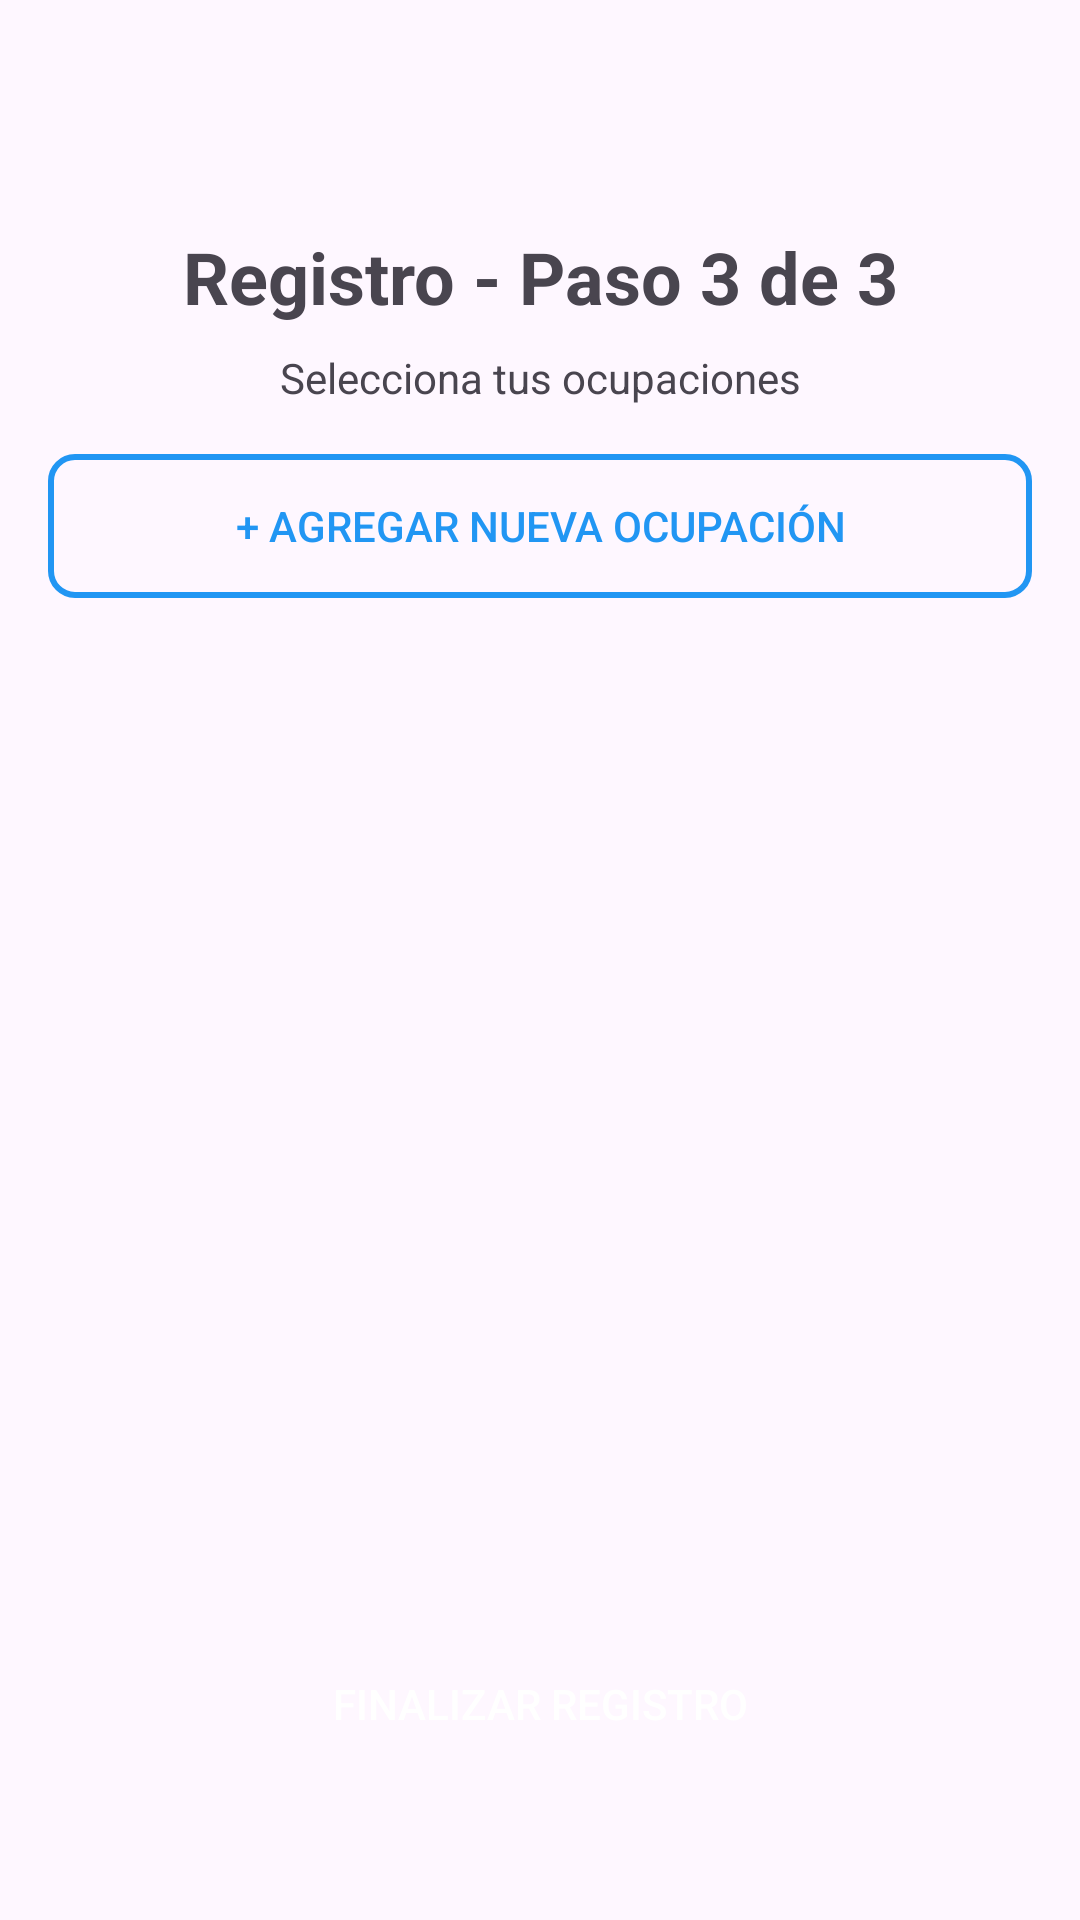

The Android layout XML behind this screen, and the referenced resources:
<!-- AndroidManifest.xml: application theme Theme.proyectoapptrabajador -->
<!-- res/layout/fragment_worker_register_step3.xml -->
<?xml version="1.0" encoding="utf-8"?>
<androidx.constraintlayout.widget.ConstraintLayout xmlns:android="http://schemas.android.com/apk/res/android"
    xmlns:app="http://schemas.android.com/apk/res-auto"
    xmlns:tools="http://schemas.android.com/tools"
    android:layout_width="match_parent"
    android:layout_height="match_parent"
    android:padding="16dp"
    tools:context=".ui.fragments.WorkerRegisterStep3Fragment">

    <TextView
        android:id="@+id/tvTitulo"
        android:layout_width="wrap_content"
        android:layout_height="wrap_content"
        android:layout_marginTop="60dp"
        android:text="Registro - Paso 3 de 3"
        android:textSize="24sp"
        android:textStyle="bold"
        app:layout_constraintEnd_toEndOf="parent"
        app:layout_constraintStart_toStartOf="parent"
        app:layout_constraintTop_toTopOf="parent" />

    <TextView
        android:id="@+id/tvSubtitulo"
        android:layout_width="wrap_content"
        android:layout_height="wrap_content"
        android:layout_marginTop="8dp"
        android:text="Selecciona tus ocupaciones"
        app:layout_constraintEnd_toEndOf="parent"
        app:layout_constraintStart_toStartOf="parent"
        app:layout_constraintTop_toBottomOf="@+id/tvTitulo" />

    <Button
        android:id="@+id/btnAgregarOcupacion"
        android:layout_width="0dp"
        android:layout_height="wrap_content"
        android:layout_marginTop="16dp"
        android:text="+ Agregar nueva ocupación"
        android:background="@drawable/bg_button_outline"
        android:textColor="@color/colorPrimary"
        android:padding="12dp"
        app:layout_constraintEnd_toEndOf="parent"
        app:layout_constraintStart_toStartOf="parent"
        app:layout_constraintTop_toBottomOf="@+id/tvSubtitulo" />

    <androidx.recyclerview.widget.RecyclerView
        android:id="@+id/rvOcupaciones"
        android:layout_width="0dp"
        android:layout_height="0dp"
        android:layout_marginTop="16dp"
        android:layout_marginBottom="16dp"
        app:layoutManager="androidx.recyclerview.widget.LinearLayoutManager"
        app:layout_constraintBottom_toTopOf="@+id/btnFinalizarRegistro"
        app:layout_constraintEnd_toEndOf="parent"
        app:layout_constraintStart_toStartOf="parent"
        app:layout_constraintTop_toBottomOf="@+id/btnAgregarOcupacion"
        tools:listitem="@layout/item_ocupacion_selectable" />

    <Button
        android:id="@+id/btnFinalizarRegistro"
        android:layout_width="0dp"
        android:layout_height="wrap_content"
        android:layout_marginBottom="32dp"
        android:padding="12dp"
        android:text="Finalizar Registro"
        android:background="@drawable/bg_button_primary"
        android:textColor="@android:color/white"
        app:layout_constraintBottom_toBottomOf="parent"
        app:layout_constraintEnd_toEndOf="parent"
        app:layout_constraintStart_toStartOf="parent" />

</androidx.constraintlayout.widget.ConstraintLayout>
<!-- res/layout/item_ocupacion_selectable.xml (included above) -->
<?xml version="1.0" encoding="utf-8"?>
<LinearLayout xmlns:android="http://schemas.android.com/apk/res/android"
    android:layout_width="match_parent"
    android:layout_height="wrap_content"
    android:orientation="horizontal"
    android:paddingHorizontal="16dp"
    android:paddingVertical="12dp"
    android:gravity="center_vertical"
    android:background="?android:attr/selectableItemBackground">

    <CheckBox
        android:id="@+id/cbOcupacion"
        android:layout_width="wrap_content"
        android:layout_height="wrap_content" />

    <TextView
        android:id="@+id/tvOcupacionNombre"
        android:layout_width="0dp"
        android:layout_height="wrap_content"
        android:layout_weight="1"
        android:layout_marginStart="16dp"
        android:text="Nombre de Ocupación"
        android:textSize="16sp" />
</LinearLayout>
<!-- resources referenced by this layout -->
<resources>
  <color name="colorPrimary">#2196F3</color>
  <!-- drawable bg_button_outline (drawable) -->
  <?xml version="1.0" encoding="utf-8"?>
  <shape xmlns:android="http://schemas.android.com/apk/res/android"
      android:shape="rectangle">
      <solid android:color="@android:color/transparent" />
      <stroke
          android:width="2dp"
          android:color="@color/colorPrimary" />
      <corners android:radius="8dp" />
  </shape>
  <style name="Theme.proyectoapptrabajador" parent="Base.Theme.proyectoapptrabajador" />
  <style name="Base.Theme.proyectoapptrabajador" parent="Theme.Material3.DayNight.NoActionBar">
          
          
      </style>
</resources>
